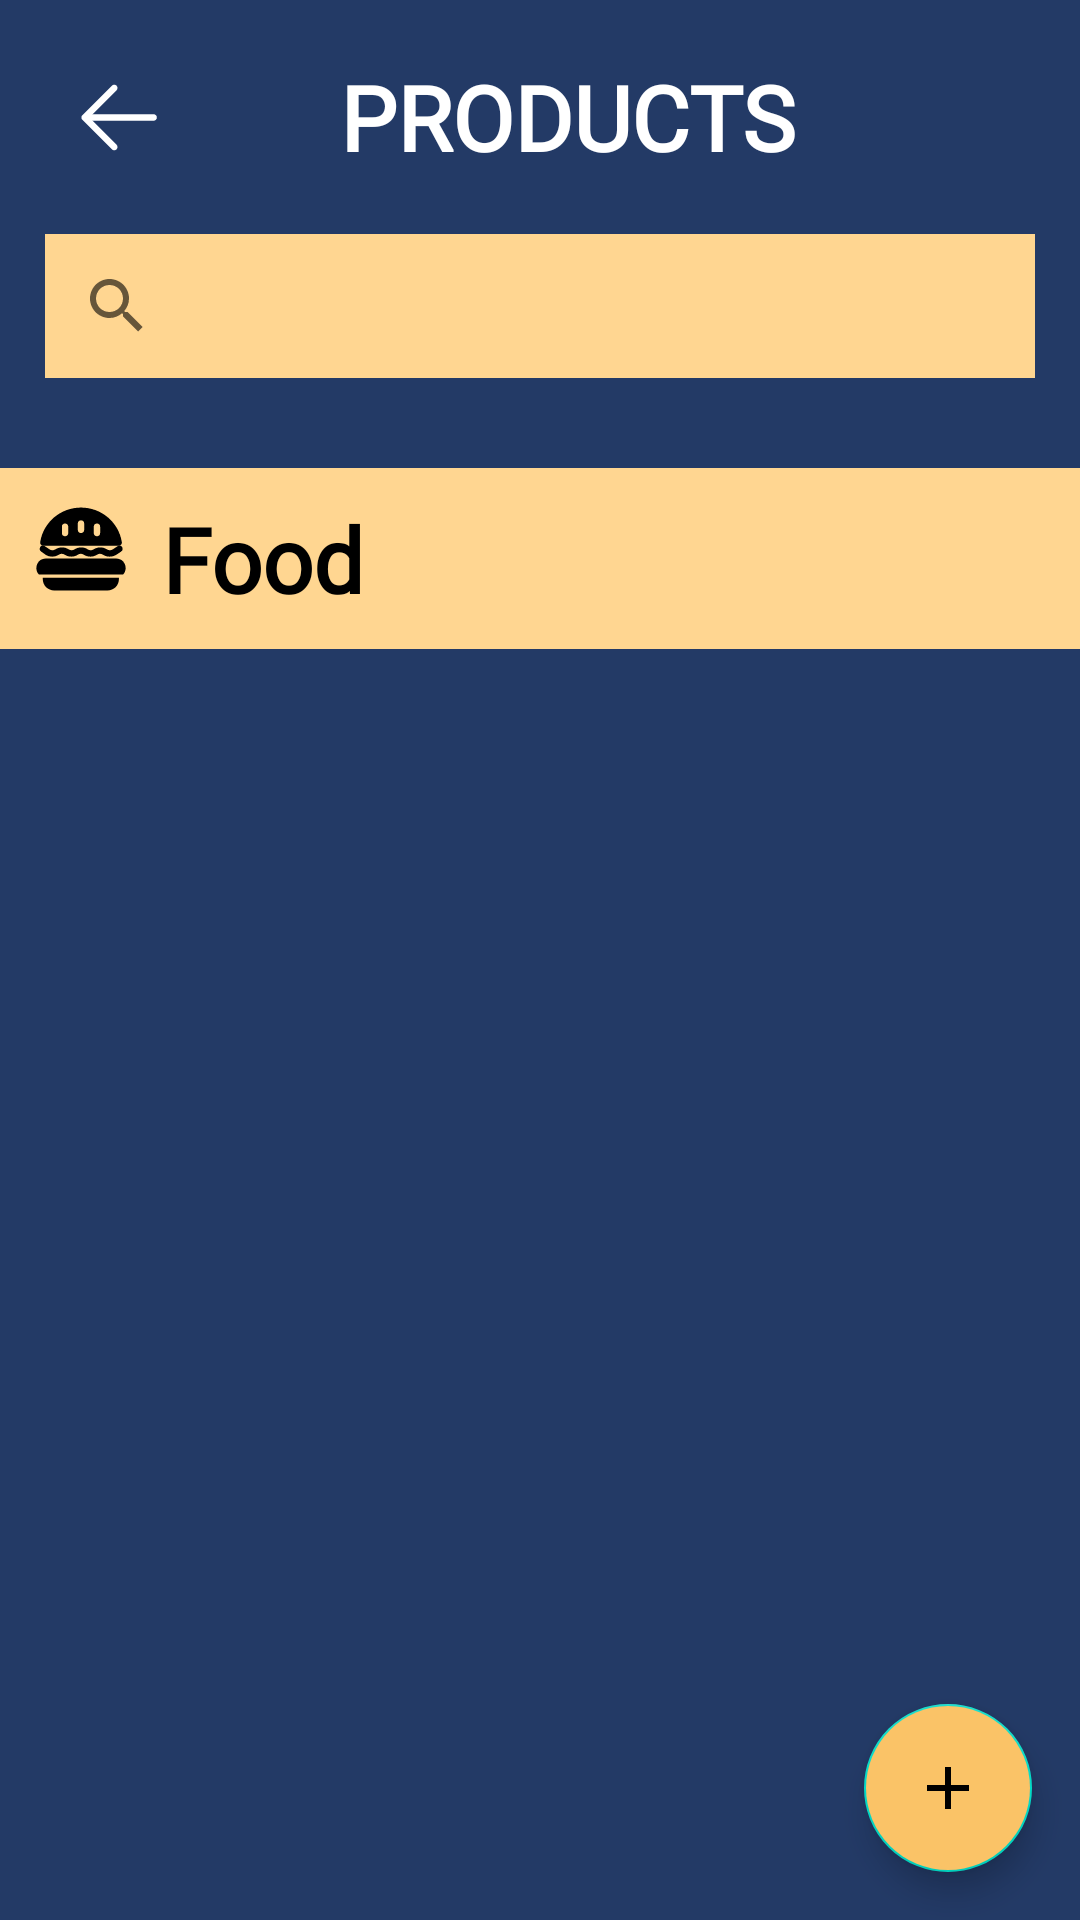

This screen was rendered from an Android layout file. Write that file and the resources it references.
<!-- AndroidManifest.xml: application theme Theme.ScanIt -->
<!-- res/layout/fragment_product_list.xml -->
<?xml version="1.0" encoding="utf-8"?>
<FrameLayout xmlns:android="http://schemas.android.com/apk/res/android"
    xmlns:tools="http://schemas.android.com/tools"
    android:layout_width="match_parent"
    android:layout_height="match_parent"
    xmlns:app="http://schemas.android.com/apk/res-auto"
    android:background="@color/blue"
    tools:context=".ProductListFragment">

    

    <androidx.coordinatorlayout.widget.CoordinatorLayout
        android:layout_width="match_parent"
        android:layout_height="match_parent">

        <androidx.appcompat.widget.LinearLayoutCompat
            android:layout_width="match_parent"
            android:orientation="vertical"
            android:layout_height="match_parent">

            <androidx.appcompat.widget.LinearLayoutCompat
                android:layout_width="match_parent"
                android:padding="15dp"
                android:orientation="vertical"
                android:background="@color/blue"
                android:layout_height="wrap_content">

                <LinearLayout
                    android:orientation="horizontal"
                    android:layout_width="match_parent"
                    android:gravity="center"
                    android:layout_height="wrap_content">

                    <ImageButton
                        android:src="@drawable/back"
                        android:contentDescription="@string/back_to_category"
                        android:background="@android:color/transparent"
                        android:layout_width="48dp"
                        android:layout_height="48dp"/>

                    <TextView
                        android:layout_width="0dp"
                        android:layout_height="wrap_content"
                        android:fontFamily="@font/raleway_extrabold"
                        android:textSize="30sp"
                        android:textFontWeight="900"
                        android:gravity="center"
                        android:layout_marginStart="10dp"
                        android:layout_weight="5"
                        android:text="@string/products"
                        android:textColor="@color/white" />

                    <View
                        android:layout_width="40dp"
                        android:layout_height="40dp"/>
                </LinearLayout>

                <SearchView
                    android:layout_marginVertical="15dp"
                    android:layout_width="match_parent"
                    android:layout_height="wrap_content"
                    android:background="@color/light_yellow"/>
            </androidx.appcompat.widget.LinearLayoutCompat>

            <androidx.appcompat.widget.LinearLayoutCompat
                android:layout_width="match_parent"
                android:orientation="horizontal"
                android:background="@color/light_yellow"
                android:padding="10dp"
                android:layout_height="wrap_content">

                <ImageView
                    android:layout_width="wrap_content"
                    android:contentDescription="@string/food_icon"
                    android:layout_height="wrap_content"
                    android:src="@drawable/food"/>

                <TextView
                    android:layout_width="wrap_content"
                    android:layout_height="wrap_content"
                    android:fontFamily="@font/raleway_extrabold"
                    android:text="@string/food"
                    android:textColor="@color/black"
                    android:textFontWeight="700"
                    android:layout_marginStart="10dp"
                    android:textSize="30sp" />

            </androidx.appcompat.widget.LinearLayoutCompat>
        </androidx.appcompat.widget.LinearLayoutCompat>

        <com.google.android.material.floatingactionbutton.FloatingActionButton
            android:id="@+id/floating_add_btn"
            android:layout_width="wrap_content"
            android:layout_height="wrap_content"
            android:layout_gravity="bottom|end"
            android:backgroundTint="@color/yellow"
            app:elevation="6dp"
            android:src="@drawable/baseline_add_24"
            android:contentDescription="@string/add_new_product"
            android:layout_margin="16dp"/>
    </androidx.coordinatorlayout.widget.CoordinatorLayout>


    
</FrameLayout>
<!-- resources referenced by this layout -->
<resources>
  <color name="black">#FF000000</color>
  <color name="blue">#FF233A66</color>
  <color name="light_yellow">#FFFFD691</color>
  <color name="white">#FFFFFFFF</color>
  <color name="yellow">#FFFAC367</color>
  <!-- drawable back (drawable) -->
  <vector xmlns:android="http://schemas.android.com/apk/res/android"
      android:width="35dp"
      android:height="35dp"
      android:viewportWidth="35"
      android:viewportHeight="35">
    <path
        android:pathData="M7.656,16.406H29.531C29.821,16.406 30.1,16.521 30.305,16.727C30.51,16.932 30.625,17.21 30.625,17.5C30.625,17.79 30.51,18.068 30.305,18.273C30.1,18.479 29.821,18.594 29.531,18.594H7.656C7.366,18.594 7.088,18.479 6.883,18.273C6.678,18.068 6.563,17.79 6.563,17.5C6.563,17.21 6.678,16.932 6.883,16.727C7.088,16.521 7.366,16.406 7.656,16.406Z"
        android:fillColor="#ffffff"/>
    <path
        android:pathData="M8.109,17.5L17.181,26.569C17.386,26.775 17.501,27.053 17.501,27.344C17.501,27.634 17.386,27.913 17.181,28.118C16.975,28.323 16.697,28.439 16.406,28.439C16.116,28.439 15.837,28.323 15.632,28.118L5.788,18.274C5.686,18.173 5.605,18.052 5.55,17.919C5.495,17.786 5.467,17.644 5.467,17.5C5.467,17.356 5.495,17.214 5.55,17.081C5.605,16.948 5.686,16.827 5.788,16.726L15.632,6.882C15.837,6.676 16.116,6.561 16.406,6.561C16.697,6.561 16.975,6.676 17.181,6.882C17.386,7.087 17.501,7.366 17.501,7.656C17.501,7.947 17.386,8.225 17.181,8.431L8.109,17.5Z"
        android:fillColor="#ffffff"/>
  </vector>
  <!-- drawable baseline_add_24 (drawable) -->
  <vector android:height="24dp" android:tint="#FAC367"
      android:viewportHeight="24" android:viewportWidth="24"
      android:width="24dp" xmlns:android="http://schemas.android.com/apk/res/android">
      <path android:fillColor="@android:color/white" android:pathData="M19,13h-6v6h-2v-6H5v-2h6V5h2v6h6v2z"/>
  </vector>
  <!-- drawable food (drawable) -->
  <?xml version="1.0" encoding="utf-8"?>
  <vector android:height="34dp" android:viewportHeight="32"
      android:viewportWidth="32" android:width="34dp" xmlns:android="http://schemas.android.com/apk/res/android">
      <path android:fillColor="#000000" android:pathData="M16,3C9.6,3 4.2,7.6 3.2,13.8c0,0.3 0,0.6 0.2,0.8C3.6,14.9 3.9,15 4.2,15h23.6c0.3,0 0.6,-0.1 0.8,-0.4c0.2,-0.2 0.3,-0.5 0.2,-0.8C27.8,7.6 22.4,3 16,3zM12,11c0,0.6 -0.4,1 -1,1s-1,-0.4 -1,-1V9c0,-0.6 0.4,-1 1,-1s1,0.4 1,1V11zM17,10c0,0.6 -0.4,1 -1,1s-1,-0.4 -1,-1V8c0,-0.6 0.4,-1 1,-1s1,0.4 1,1V10zM22,11c0,0.6 -0.4,1 -1,1s-1,-0.4 -1,-1V9c0,-0.6 0.4,-1 1,-1s1,0.4 1,1V11z"/>
      <path android:fillColor="#000000" android:pathData="M4.9,17.8c1.2,0.8 2.9,0.8 4.1,0c0.6,-0.4 1.3,-0.4 1.9,0c1.2,0.8 2.9,0.8 4.1,0c0.6,-0.4 1.3,-0.4 1.9,0c1.2,0.8 2.9,0.8 4.1,0c0.6,-0.4 1.3,-0.4 1.9,0c0.6,0.4 1.3,0.6 2.1,0.6s1.4,-0.2 2.1,-0.6l1.5,-1c0.5,-0.3 0.6,-0.9 0.3,-1.4c-0.3,-0.5 -0.9,-0.6 -1.4,-0.3l-1.5,1c-0.6,0.4 -1.3,0.4 -1.9,0c-1.2,-0.8 -2.9,-0.8 -4.1,0c-0.6,0.4 -1.3,0.4 -1.9,0c-1.2,-0.8 -2.9,-0.8 -4.1,0c-0.6,0.4 -1.3,0.4 -1.9,0c-1.2,-0.8 -2.9,-0.8 -4.1,0c-0.6,0.4 -1.3,0.4 -1.9,0l-1.5,-1c-0.5,-0.3 -1.1,-0.2 -1.4,0.3c-0.3,0.5 -0.2,1.1 0.3,1.4L4.9,17.8z"/>
      <path android:fillColor="#000000" android:pathData="M29.2,24c0.5,-0.5 0.8,-1.2 0.8,-2c0,-1.7 -1.3,-3 -3,-3H5c-1.7,0 -3,1.3 -3,3c0,0.8 0.3,1.5 0.8,2H29.2z"/>
      <path android:fillColor="#000000" android:pathData="M4,25v0.4c0,2 1.6,3.6 3.6,3.6h16.7c2,0 3.6,-1.6 3.6,-3.6V25H4z"/>
  </vector>
  <string name="add_new_product">Add New Product</string>
  <string name="back_to_category">Back to Category</string>
  <string name="food">Food</string>
  <string name="food_icon">Food icon</string>
  <string name="products">PRODUCTS</string>
  <style name="Theme.ScanIt" parent="Base.Theme.ScanIt" />
  <style name="Base.Theme.ScanIt" parent="Theme.MaterialComponents.DayNight.NoActionBar">
          
          
      </style>
</resources>
